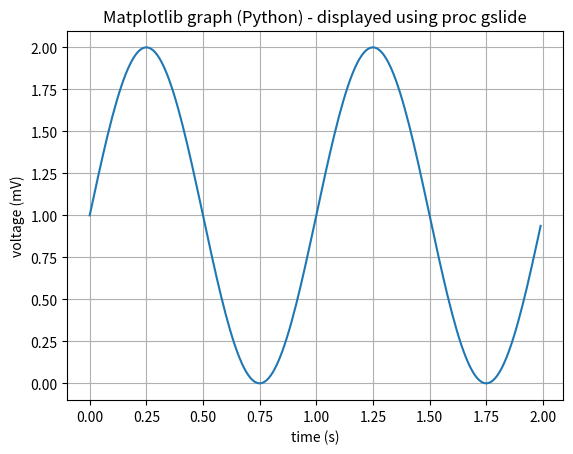

The matplotlib source for this figure:
import matplotlib.pyplot as plt
import numpy as np

t = np.arange(0.0, 2.0, 0.01)
s = 1 + np.sin(2*np.pi*t)
plt.plot(t, s)

plt.xlabel('time (s)')
plt.ylabel('voltage (mV)')
plt.title('Matplotlib graph (Python) - displayed using proc gslide')
plt.grid(True)
plt.savefig("/tmp/matplotlib-ex1.png")